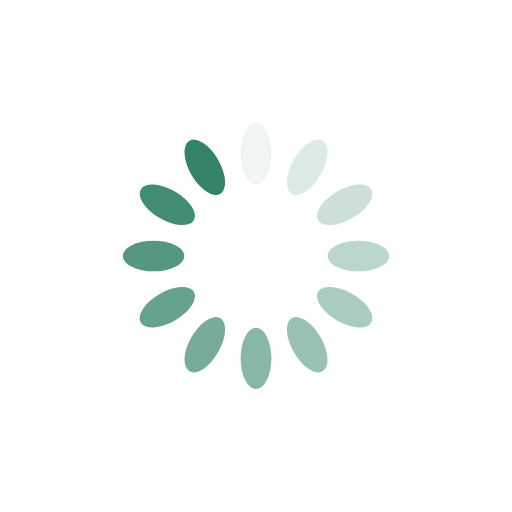
t = 0.00 s
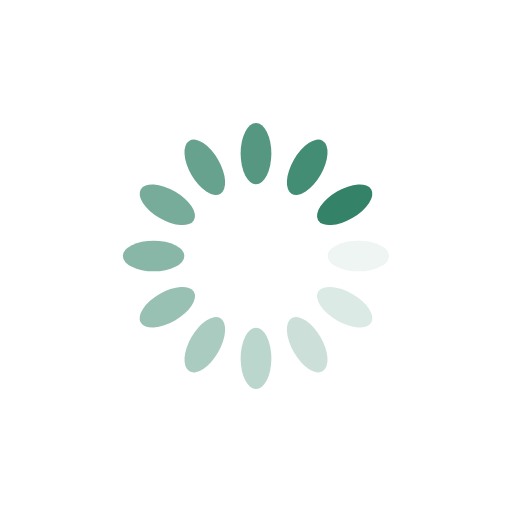
t = 0.25 s
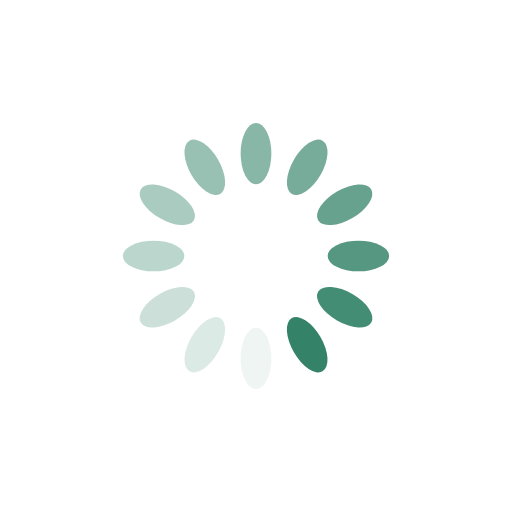
t = 0.50 s
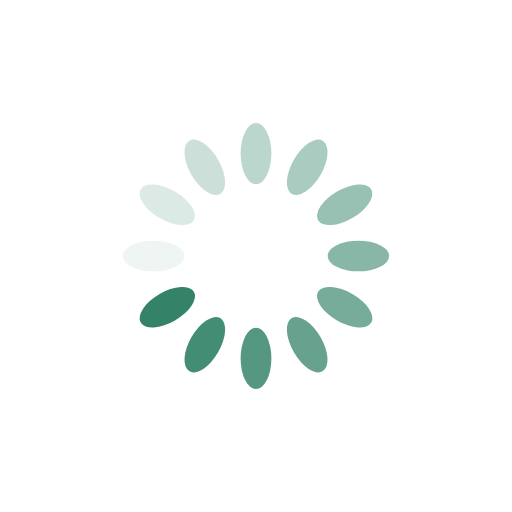
t = 0.75 s

The animated SVG that drew these frames (rendered in a browser with its animation timeline set to each time). Animation: 12 SMIL elements (animate=12); one cycle of 1.00 s, repeats indefinitely.

<svg xmlns="http://www.w3.org/2000/svg" xmlns:xlink="http://www.w3.org/1999/xlink" style="margin: auto; background: rgb(255, 255, 255); display: block; shape-rendering: auto;" width="200px" height="200px" viewBox="0 0 100 100" preserveAspectRatio="xMidYMid">
    <g transform="rotate(0 50 50)">
        <rect x="47" y="24" rx="3" ry="6" width="6" height="12" fill="#348369">
            <animate attributeName="opacity" values="1;0" keyTimes="0;1" dur="1s" begin="-0.9166666666666666s" repeatCount="indefinite"></animate>
        </rect>
    </g><g transform="rotate(30 50 50)">
    <rect x="47" y="24" rx="3" ry="6" width="6" height="12" fill="#348369">
        <animate attributeName="opacity" values="1;0" keyTimes="0;1" dur="1s" begin="-0.8333333333333334s" repeatCount="indefinite"></animate>
    </rect>
</g><g transform="rotate(60 50 50)">
    <rect x="47" y="24" rx="3" ry="6" width="6" height="12" fill="#348369">
        <animate attributeName="opacity" values="1;0" keyTimes="0;1" dur="1s" begin="-0.75s" repeatCount="indefinite"></animate>
    </rect>
</g><g transform="rotate(90 50 50)">
    <rect x="47" y="24" rx="3" ry="6" width="6" height="12" fill="#348369">
        <animate attributeName="opacity" values="1;0" keyTimes="0;1" dur="1s" begin="-0.6666666666666666s" repeatCount="indefinite"></animate>
    </rect>
</g><g transform="rotate(120 50 50)">
    <rect x="47" y="24" rx="3" ry="6" width="6" height="12" fill="#348369">
        <animate attributeName="opacity" values="1;0" keyTimes="0;1" dur="1s" begin="-0.5833333333333334s" repeatCount="indefinite"></animate>
    </rect>
</g><g transform="rotate(150 50 50)">
    <rect x="47" y="24" rx="3" ry="6" width="6" height="12" fill="#348369">
        <animate attributeName="opacity" values="1;0" keyTimes="0;1" dur="1s" begin="-0.5s" repeatCount="indefinite"></animate>
    </rect>
</g><g transform="rotate(180 50 50)">
    <rect x="47" y="24" rx="3" ry="6" width="6" height="12" fill="#348369">
        <animate attributeName="opacity" values="1;0" keyTimes="0;1" dur="1s" begin="-0.4166666666666667s" repeatCount="indefinite"></animate>
    </rect>
</g><g transform="rotate(210 50 50)">
    <rect x="47" y="24" rx="3" ry="6" width="6" height="12" fill="#348369">
        <animate attributeName="opacity" values="1;0" keyTimes="0;1" dur="1s" begin="-0.3333333333333333s" repeatCount="indefinite"></animate>
    </rect>
</g><g transform="rotate(240 50 50)">
    <rect x="47" y="24" rx="3" ry="6" width="6" height="12" fill="#348369">
        <animate attributeName="opacity" values="1;0" keyTimes="0;1" dur="1s" begin="-0.25s" repeatCount="indefinite"></animate>
    </rect>
</g><g transform="rotate(270 50 50)">
    <rect x="47" y="24" rx="3" ry="6" width="6" height="12" fill="#348369">
        <animate attributeName="opacity" values="1;0" keyTimes="0;1" dur="1s" begin="-0.16666666666666666s" repeatCount="indefinite"></animate>
    </rect>
</g><g transform="rotate(300 50 50)">
    <rect x="47" y="24" rx="3" ry="6" width="6" height="12" fill="#348369">
        <animate attributeName="opacity" values="1;0" keyTimes="0;1" dur="1s" begin="-0.08333333333333333s" repeatCount="indefinite"></animate>
    </rect>
</g><g transform="rotate(330 50 50)">
    <rect x="47" y="24" rx="3" ry="6" width="6" height="12" fill="#348369">
        <animate attributeName="opacity" values="1;0" keyTimes="0;1" dur="1s" begin="0s" repeatCount="indefinite"></animate>
    </rect>
</g>
    <!-- [ldio] generated by https://loading.io/ --></svg>
